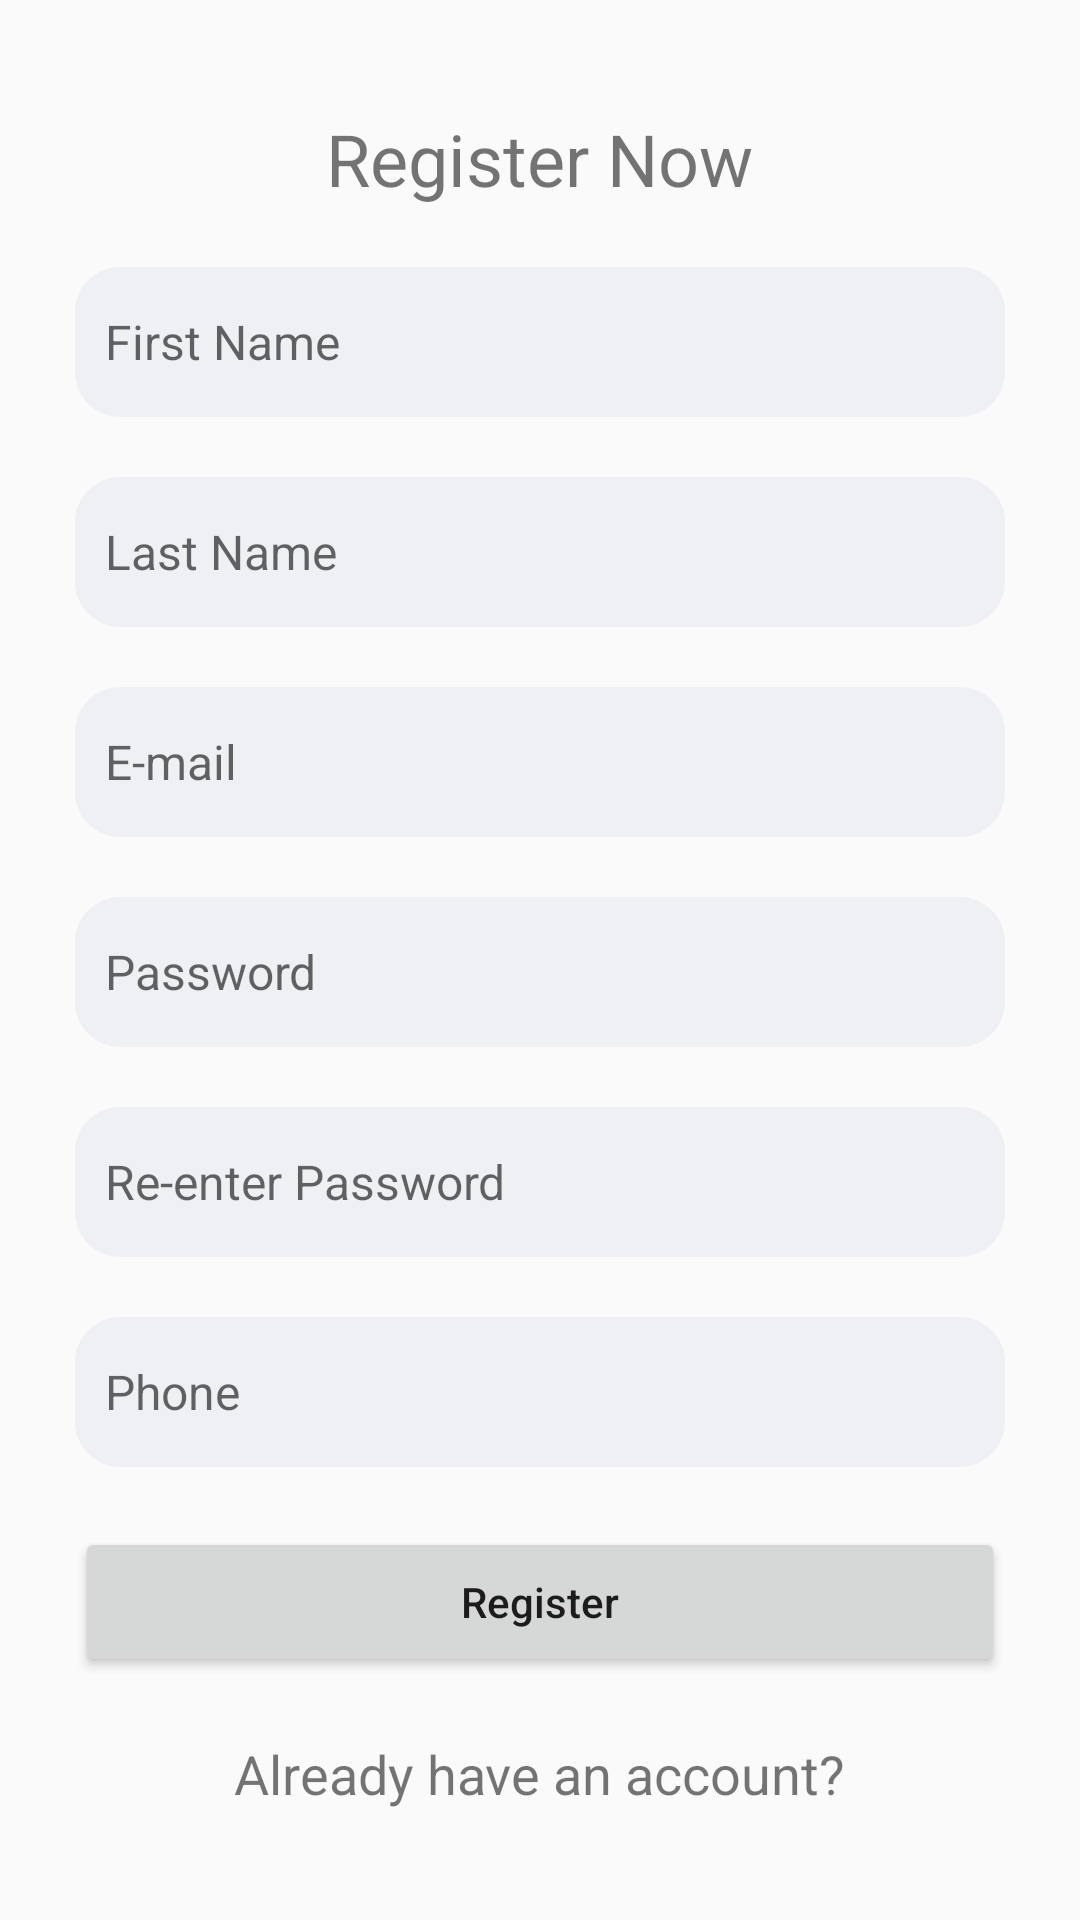

Android layout source for this screen:
<!-- AndroidManifest.xml: application theme Theme.Sagarmatha -->
<!-- res/layout/register_layout.xml -->
<?xml version="1.0" encoding="utf-8"?>
<LinearLayout xmlns:android="http://schemas.android.com/apk/res/android"
    android:orientation="vertical"
    android:gravity="center"
    android:layout_width="match_parent"
    android:padding="25dp"
    android:layout_height="match_parent">

    <TextView
        android:layout_width="wrap_content"
        android:layout_height="wrap_content"
        android:text="Register Now"
        android:textSize="24sp"
        />
    <EditText
        android:id="@+id/edt_fname"
        android:hint="First Name"
        android:layout_width="match_parent"
        android:layout_height="50dp"
        android:padding="10dp"
        android:textSize="16sp"
        android:layout_marginTop="20dp"
        android:inputType="text"
        android:background="@drawable/round_grey_button"
        />
    <EditText
        android:id="@+id/edt_lname"
        android:hint="Last Name"
        android:layout_width="match_parent"
        android:layout_height="50dp"
        android:padding="10dp"
        android:textSize="16sp"
        android:layout_marginTop="20dp"
        android:inputType="text"
        android:background="@drawable/round_grey_button"
        />

    <EditText
        android:id="@+id/edt_email"
        android:hint="E-mail"
        android:layout_width="match_parent"
        android:layout_height="50dp"
        android:padding="10dp"
        android:textSize="16sp"
        android:layout_marginTop="20dp"
        android:inputType="textEmailAddress"
        android:background="@drawable/round_grey_button"

        />

    <EditText
        android:id="@+id/edt_password"
        android:hint="Password"
        android:layout_width="match_parent"
        android:layout_height="50dp"
        android:padding="10dp"
        android:textSize="16sp"
        android:layout_marginTop="20dp"
        android:inputType="textPassword"
        android:background="@drawable/round_grey_button"

        />

    <EditText
        android:id="@+id/edt_cpassword"
        android:hint="Re-enter Password"
        android:layout_width="match_parent"
        android:layout_height="50dp"
        android:padding="10dp"
        android:textSize="16sp"
        android:layout_marginTop="20dp"
        android:inputType="textPassword"
        android:background="@drawable/round_grey_button"

        />

    <EditText
        android:id="@+id/edt_phone"
        android:hint="Phone"
        android:layout_width="match_parent"
        android:layout_height="50dp"
        android:padding="10dp"
        android:textSize="16sp"
        android:layout_marginTop="20dp"
        android:layout_marginBottom="20dp"
        android:inputType="phone"
        android:background="@drawable/round_grey_button"

        />
    <Button
        android:id="@+id/register_btn"
        android:layout_width="match_parent"
        android:layout_height="50dp"
        android:textAllCaps="false"
        android:layout_gravity="center"
        android:text="Register"
        />
    <TextView
        android:id="@+id/login"
        android:layout_width="wrap_content"
        android:layout_height="wrap_content"
        android:textSize="18dp"
        android:layout_marginTop="20dp"
        android:text="Already have an account?"
        />
</LinearLayout>
<!-- resources referenced by this layout -->
<resources>
  <!-- drawable round_grey_button (drawable) -->
  <?xml version="1.0" encoding="utf-8"?>
  <shape xmlns:android="http://schemas.android.com/apk/res/android" android:shape="rectangle">
  <solid android:color="#0D174188"/>
      <corners android:radius="15dp"/>
  </shape>
  <style name="Theme.Sagarmatha" parent="Theme.AppCompat.Light.NoActionBar">
          
          <item name="colorPrimary">@color/purple_500</item>
          <item name="colorPrimaryVariant">@color/purple_700</item>
          <item name="colorOnPrimary">@color/purple_200</item>
          
          <item name="colorSecondary">@color/teal_200</item>
          <item name="colorSecondaryVariant">@color/teal_700</item>
          <item name="colorOnSecondary">@color/black</item>
          
          <item name="android:statusBarColor" tools:targetApi="l">?attr/colorPrimaryVariant</item>
          
      </style>
  <!-- not gathered from this repository: default colours our renderer supplied (Android Studio template values) -->
  <color name="purple_200">#FFBB86FC</color>
  <color name="purple_500">#FF6200EE</color>
  <color name="purple_700">#FF3700B3</color>
  <color name="teal_200">#FF03DAC5</color>
  <color name="teal_700">#FF018786</color>
  <color name="black">#FF000000</color>
</resources>
